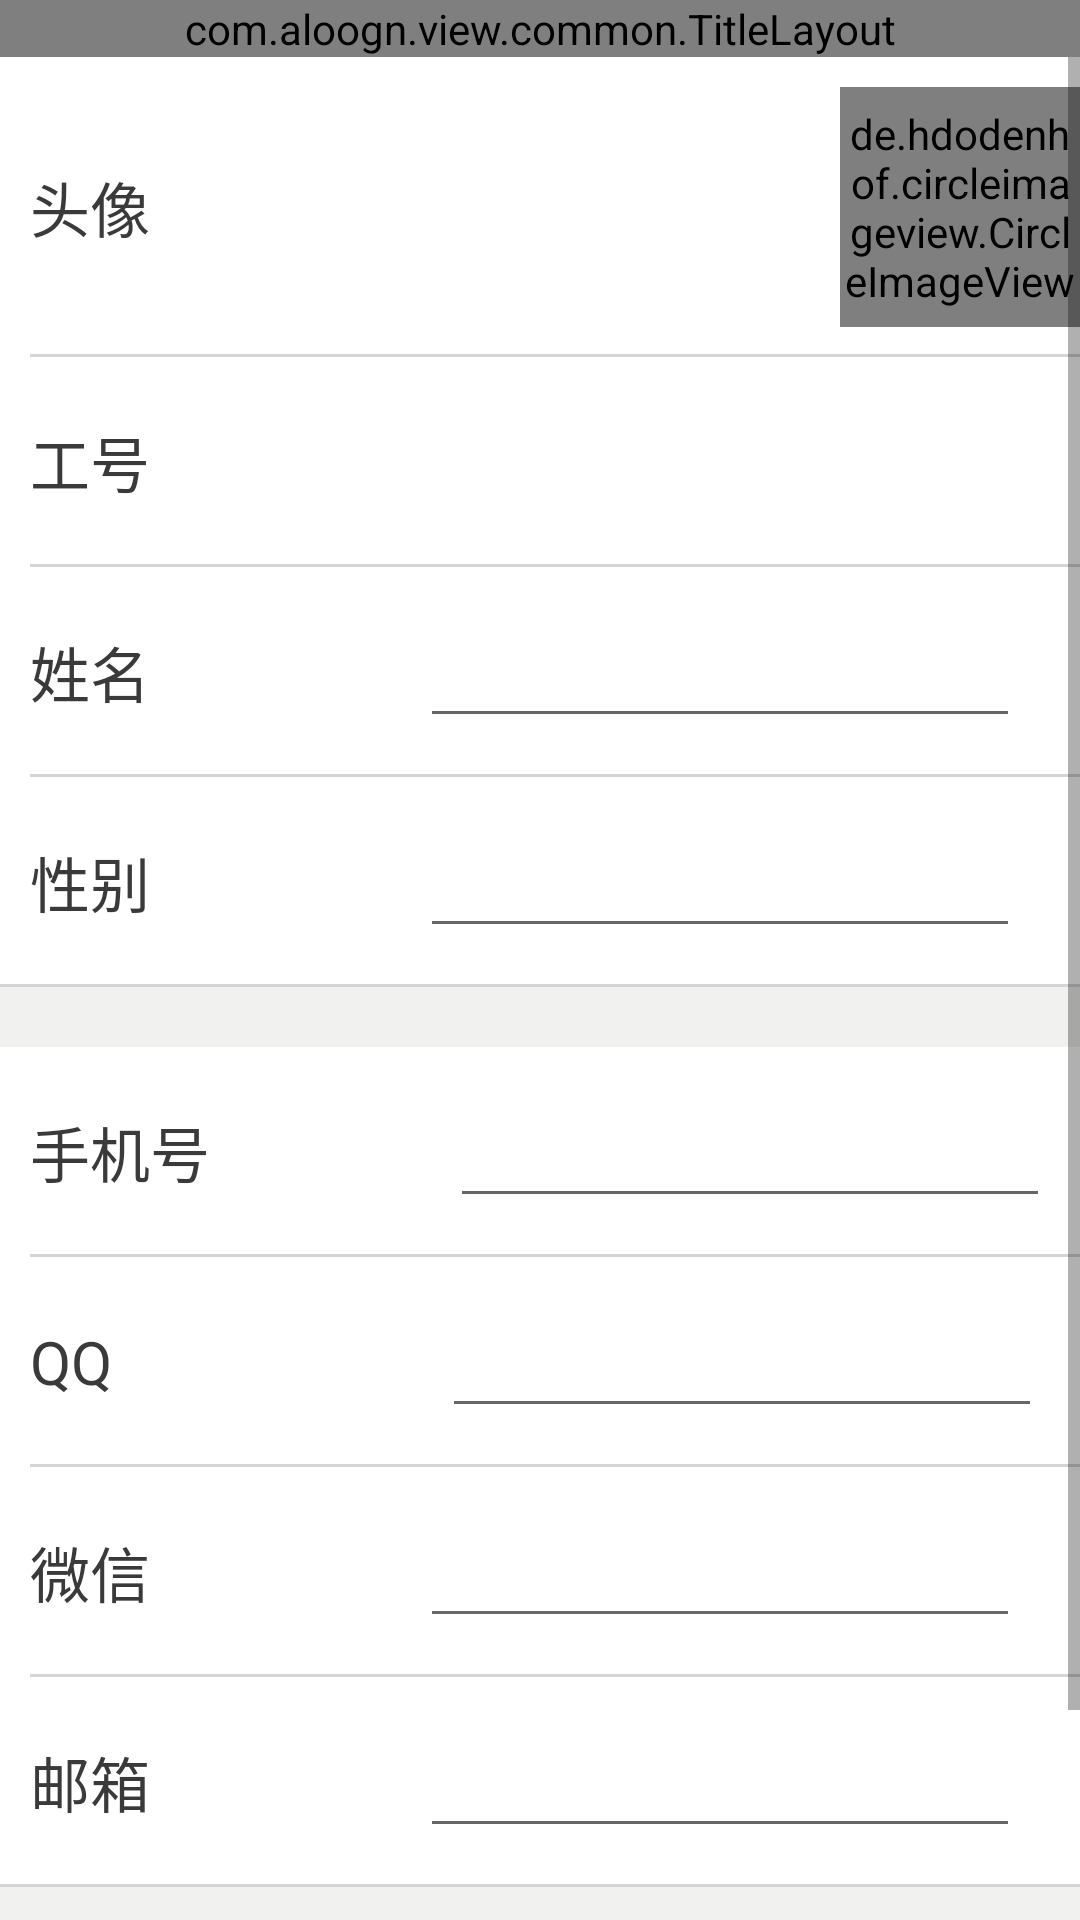

Layout XML and referenced resources for this Android screen:
<!-- AndroidManifest.xml: application theme AppTheme -->
<!-- res/layout/activity_personal_information_school.xml -->
<?xml version="1.0" encoding="utf-8"?>
<LinearLayout xmlns:android="http://schemas.android.com/apk/res/android"
    xmlns:app="http://schemas.android.com/apk/res-auto"
    xmlns:tools="http://schemas.android.com/tools"
    android:layout_width="match_parent"
    android:layout_height="match_parent"
    android:orientation="vertical"
    android:background="@color/bg"
    tools:context="com.aloogn.view.PersonalInformationSchoolActivity">

    <com.aloogn.view.common.TitleLayout
        android:id="@+id/ManualBinding_title"
        android:layout_width="match_parent"
        android:layout_height="wrap_content">
    </com.aloogn.view.common.TitleLayout>

    <ScrollView
        xmlns:android="http://schemas.android.com/apk/res/android"
        android:layout_width="match_parent"
        android:layout_height="wrap_content"
        android:scrollbars="vertical"
        android:fadingEdge="vertical">
    <LinearLayout
        android:orientation="vertical"
        android:layout_width="match_parent"
        android:layout_height="wrap_content">
    <LinearLayout
        style="@style/PersonalInformation_LinearLayout_out"
        android:background="@drawable/linearlayout_underline">

        <LinearLayout
            android:layout_width="match_parent"
            android:layout_height="100dp"
            android:orientation="horizontal"
            android:layout_marginLeft="10dp"
            android:background="@drawable/linearlayout_underline">

            <TextView
                style="@style/PersonalInformation_textView"
                android:text="头像"/>

            <de.hdodenhof.circleimageview.CircleImageView
                android:id="@+id/personalInformation_circleImageView"
                style="@style/CircleImageView"
                android:layout_marginLeft="230dp"/>
        </LinearLayout>

        <LinearLayout
            style="@style/PersonalInformation_LinearLayout_in"
            android:background="@drawable/linearlayout_underline">

            <TextView
                style="@style/PersonalInformation_textView"
                android:text="工号"/>

            <TextView
                android:id="@+id/schoolPersonalInformation_tv_jobNumber"
                style="@style/PersonalInformation_editView"
                android:layout_marginLeft="90dp"/>
        </LinearLayout>

        <LinearLayout
            style="@style/PersonalInformation_LinearLayout_in"
            android:background="@drawable/linearlayout_underline">

            <TextView
                style="@style/PersonalInformation_textView"
                android:text="姓名"/>

            <EditText
                android:id="@+id/schoolPersonalInformation_et_Name"
                style="@style/PersonalInformation_editView"
                android:layout_marginLeft="90dp"/>
        </LinearLayout>

        <LinearLayout
            style="@style/PersonalInformation_LinearLayout_in"
            android:background="@drawable/linearlayout_underline">

            <TextView
                style="@style/PersonalInformation_textView"
                android:text="性别"/>

            <EditText
                android:id="@+id/schoolPersonalInformation_et_Sex"
                style="@style/PersonalInformation_editView"
                android:layout_marginLeft="90dp"/>
        </LinearLayout>
    </LinearLayout>

    <LinearLayout
        style="@style/PersonalInformation_LinearLayout_out"
        android:background="@drawable/linearlayout_underline"
        android:layout_marginTop="20dp">

        <LinearLayout
            style="@style/PersonalInformation_LinearLayout_in"
            android:background="@drawable/linearlayout_underline">

            <TextView
                style="@style/PersonalInformation_textView"
                android:text="手机号" />

            <EditText
                android:id="@+id/schoolPersonalInformation_et_phone"
                style="@style/PersonalInformation_editView"
                android:layout_marginLeft="80dp"/>
        </LinearLayout>

        <LinearLayout
            style="@style/PersonalInformation_LinearLayout_in"
            android:background="@drawable/linearlayout_underline">

            <TextView
                style="@style/PersonalInformation_textView"
                android:text="QQ" />

            <EditText
                android:id="@+id/schoolPersonalInformation_et_QQ"
                style="@style/PersonalInformation_editView"
                android:layout_marginLeft="110dp"/>
        </LinearLayout>

        <LinearLayout
            style="@style/PersonalInformation_LinearLayout_in"
            android:background="@drawable/linearlayout_underline">

            <TextView
                style="@style/PersonalInformation_textView"
                android:text="微信" />

            <EditText
                android:id="@+id/schoolPersonalInformation_et_wechat"
                style="@style/PersonalInformation_editView"
                android:layout_marginLeft="90dp"/>
        </LinearLayout>

        <LinearLayout
            style="@style/PersonalInformation_LinearLayout_in"
            android:background="@drawable/linearlayout_underline">

            <TextView
                style="@style/PersonalInformation_textView"
                android:text="邮箱" />

            <EditText
                android:id="@+id/schoolPersonalInformation_et_email"
                style="@style/PersonalInformation_editView"
                android:layout_marginLeft="90dp"/>
        </LinearLayout>
    </LinearLayout>

    <Button
        android:id="@+id/schoolPersonalInformation_btn_save"
        android:text="保存"
        style="@style/PersonalInformation_button"/>
    </LinearLayout>
</ScrollView>
</LinearLayout>
<!-- resources referenced by this layout -->
<resources>
  <color name="bg">#f1f1ef</color>
  <!-- drawable linearlayout_underline (drawable) -->
  <?xml version="1.0" encoding="utf-8"?>
  <layer-list xmlns:android="http://schemas.android.com/apk/res/android">
      
      <item>
          <shape>
              <solid android:color="#d6d4d4" />
          </shape>
      </item>
  
      
      <item android:bottom="1dp"> 
          <shape>
              <solid android:color="#ffffff" />
          </shape>
      </item>
  
  </layer-list>
  <style name="CircleImageView">
          <item name="android:layout_height">80dp</item>
          <item name="android:layout_width">80dp</item>
          <item name="android:clickable">true</item>
          <item name="android:layout_gravity">center_vertical</item>
          <item name="android:src">@drawable/ic_launcher_background</item>
      </style>
  <style name="PersonalInformation_LinearLayout_in">
          <item name="android:layout_width">match_parent</item>
          <item name="android:layout_height">70dp</item>
          <item name="android:layout_marginLeft">10dp</item>
          <item name="android:orientation">horizontal</item>
      </style>
  <style name="PersonalInformation_LinearLayout_out">
          <item name="android:layout_width">match_parent</item>
          <item name="android:layout_height">wrap_content</item>
          <item name="android:orientation">vertical</item>
      </style>
  <style name="PersonalInformation_button">
          <item name="android:layout_height">70dp</item>
          <item name="android:layout_width">match_parent</item>
          <item name="android:gravity">center</item>
          <item name="android:textColor">@color/linght_black</item>
          <item name="android:textSize">20sp</item>
          <item name="android:layout_marginTop">20dp</item>
          <item name="android:background">#ffffff</item>
      </style>
  <style name="PersonalInformation_editView">
          <item name="android:layout_height">wrap_content</item>
          <item name="android:layout_width">200dp</item>
          <item name="android:textSize">20sp</item>
          <item name="android:textColor">@color/linght_black</item>
          <item name="android:layout_gravity">center_vertical</item>
      </style>
  <style name="PersonalInformation_textView">
          <item name="android:layout_width">wrap_content</item>
          <item name="android:layout_height">wrap_content</item>
          <item name="android:layout_gravity">center_vertical</item>
          <item name="android:textSize">20sp</item>
          <item name="android:textColor">@color/linght_black</item>
      </style>
  <style name="AppTheme" parent="Theme.AppCompat.Light.NoActionBar">
          
          <item name="colorPrimary">@color/colorPrimary</item>
          <item name="colorPrimaryDark">@color/colorPrimaryDark</item>
          <item name="colorAccent">@color/colorAccent</item>
      </style>
  <color name="linght_black">#3b3a3a</color>
  <color name="colorPrimary">#3F51B5</color>
  <color name="colorPrimaryDark">#303F9F</color>
  <color name="colorAccent">#FF4081</color>
</resources>
